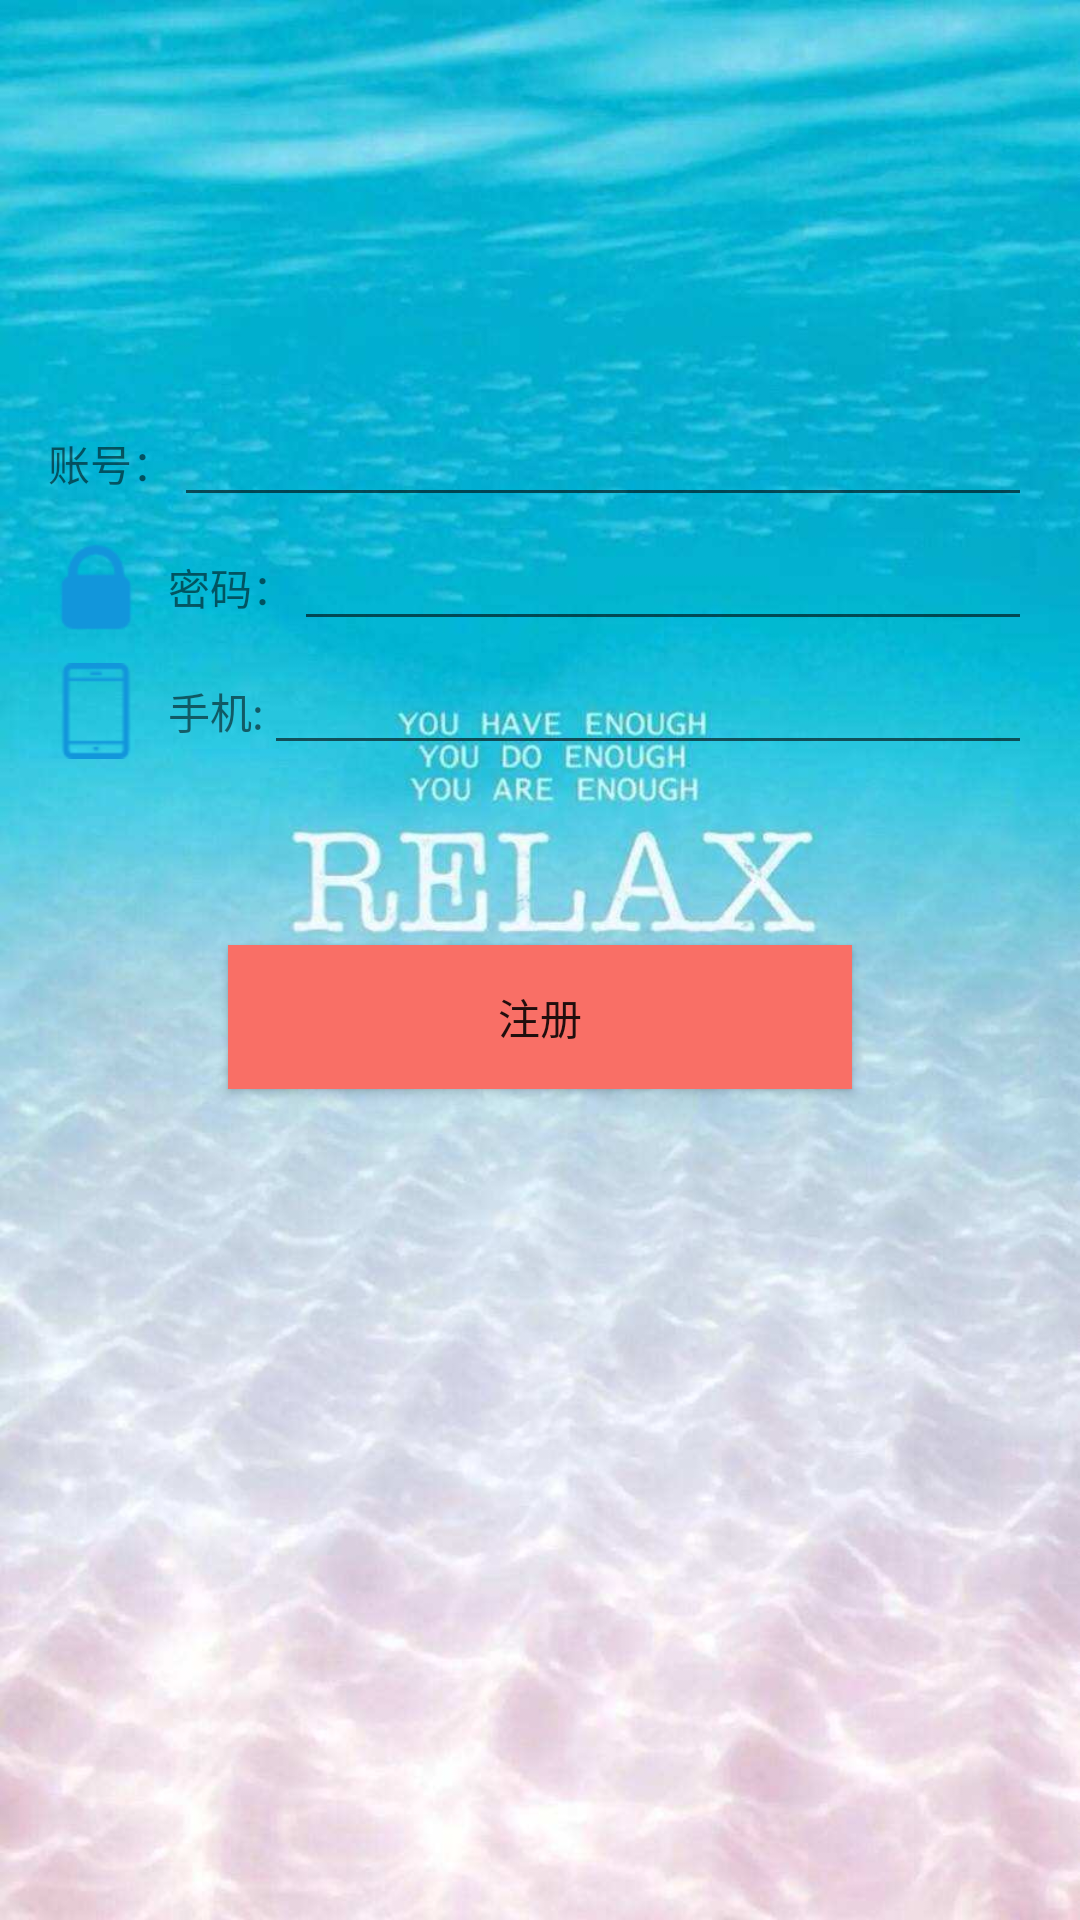

The Android layout XML behind this screen, and the referenced resources:
<!-- AndroidManifest.xml: application theme AppTheme -->
<!-- res/layout/activity_register.xml -->
<?xml version="1.0" encoding="utf-8"?>
<LinearLayout xmlns:android="http://schemas.android.com/apk/res/android"
    xmlns:app="http://schemas.android.com/apk/res-auto"
    xmlns:tools="http://schemas.android.com/tools"
    android:layout_width="match_parent"
    android:layout_height="match_parent"
    android:background="@mipmap/reg_bg"
    android:orientation="vertical"
    android:padding="16dp"
    tools:context=".Login">
    
    
    <ImageView
        android:layout_width="wrap_content"
        android:layout_height="wrap_content"
        android:src="@mipmap/register"
        android:layout_marginTop="50dp"
        android:layout_marginLeft="150dp"/>
    <LinearLayout
        android:layout_width="match_parent"
        android:layout_height="wrap_content"
        android:layout_marginTop="65dp"
        android:orientation="horizontal">

        <TextView
            android:layout_width="wrap_content"
            android:layout_height="wrap_content"
            android:drawableLeft="@mipmap/account"
            android:drawablePadding="8dp"
            android:gravity="center"
            android:text="@string/tv_account" />

        <EditText
            android:id="@+id/et_account"
            android:layout_width="0dp"
            android:layout_height="wrap_content"
            android:layout_weight="1" />
    </LinearLayout>
    
    <LinearLayout
        android:layout_width="match_parent"
        android:layout_height="wrap_content"
        android:orientation="horizontal">

        <TextView
            android:layout_width="wrap_content"
            android:layout_height="wrap_content"
            android:drawableLeft="@mipmap/pwd"
            android:drawablePadding="8dp"
            android:gravity="center"
            android:text="@string/tv_pwd" />

        <EditText
            android:id="@+id/et_pwd2"
            android:layout_width="0dp"
            android:layout_height="wrap_content"
            android:layout_weight="1" />
    </LinearLayout>
    
    <LinearLayout
        android:layout_width="match_parent"
        android:layout_height="wrap_content"
        android:orientation="horizontal">

        <TextView
            android:layout_width="wrap_content"
            android:layout_height="wrap_content"
            android:drawableLeft="@mipmap/phone"
            android:drawablePadding="8dp"
            android:gravity="center"
            android:text="@string/tv_phone" />

        <EditText
            android:id="@+id/et_phone"
            android:layout_width="0dp"
            android:layout_height="wrap_content"
            android:layout_weight="1" />
    </LinearLayout>
    
    <Button
        android:id="@+id/btn_reg"
        android:layout_width="match_parent"
        android:layout_height="wrap_content"
        android:layout_margin="60dp"
        android:text="@string/btn_reg"
        android:background="@color/reg_red"/>

</LinearLayout>
<!-- resources referenced by this layout -->
<resources>
  <color name="reg_red">#f96f66</color>
  <!-- mipmap phone: png bitmap (mipmap-hdpi, 559 bytes) -->
  <!-- mipmap pwd: png bitmap (mipmap-hdpi, 838 bytes) -->
  <!-- mipmap reg_bg: png bitmap (mipmap-hdpi, 60735 bytes) -->
  <string name="btn_reg">注册</string>
  <string name="tv_account">账号：</string>
  <string name="tv_phone">手机:</string>
  <string name="tv_pwd">密码：</string>
  <style name="AppTheme" parent="Theme.AppCompat.Light.DarkActionBar">
          
          <item name="colorPrimary">@color/colorPrimary</item>
          <item name="colorPrimaryDark">@color/colorPrimaryDark</item>
          <item name="colorAccent">@color/colorAccent</item>
      </style>
  <color name="colorPrimary">#008577</color>
  <color name="colorPrimaryDark">#00574B</color>
  <color name="colorAccent">#D81B60</color>
</resources>
